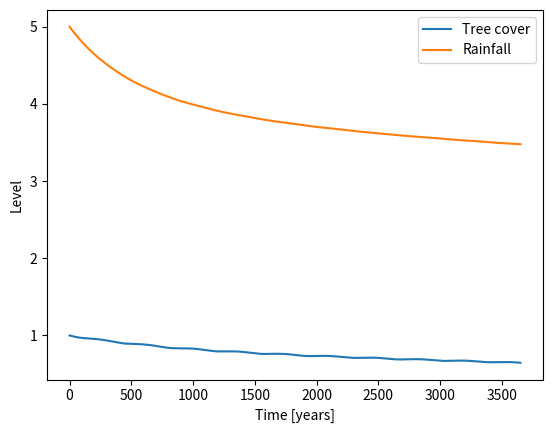

The matplotlib source for this figure:
from scipy.integrate import solve_ivp
import numpy as np
import matplotlib.pyplot as plt


R = 2         # Amount of rainfall [mm/day]
r_m = 0.3 / 365    # Maximum growth rate of tree cover [1/year]
h_R = 0.5 / 365    # Half-saturation constant for rainfall effect on growth [mm/day]
m_n = 0.15 / 365   # Natural mortality rate of trees [1/year]
h_n = 0.1     # Half-saturation constant for natural mortality
m_f = 0.11 / 365   # Mortality rate of trees due to external factors [1/year]
h_f = 0.6     # Half-saturation constant for external mortality factors
p = 7         # Hill coefficient for external mortality response
k = 0.9       # Carrying capacity of tree cover
b = 2         # Baseline tree reproduction rate [mm/day]
r_R = 1 /365     # Rainfall regeneration rate [1/year]

### New parameters
u_i = .08 / (10*365) #Temperature increase per day [0.08 degree/decade]
u_max = 25 + 273.15 # Maximum temperature increase [25 degree]
u_min = 263.15 
u_c = .1/365 # Maximum cut of tree cover per day [0.2/day]
A = 17.5
B = 280.65


def new_model(T0, R0):
    """
    Simulates the coupled tree cover-rainfall dynamics over time.
    
    Returns:
    T_arr : Array containing tree cover levels over time.
    """
    # Constant rainfall rate for the simulation
    R_const = 2

    # Growth rate of tree cover as a function of rainfall
    r = lambda x: r_m * x / (h_R + x)

    # Differential equation for tree cover growth
    def dTdt(t, y1, y2):
        return (r(y2) * y1 * (1 - y1 / k) - 
                m_n * y1 * h_n / (y1 + h_n) -
                m_f * y1 * (h_f ** p) / (y1 ** p + h_f ** p) - u_c * y1*(1 - U(t)/u_max) / (1 - u_min/u_max))

    # Differential equation for rainfall dynamics
    def dRdt(t, y1, y2):
        return r_R * ((R_const + b * y1 / k) - y2)

    def U(t):
        return A*np.cos(2*np.pi*t/365 - np.pi) + B + u_i*t

    # System of differential equations for tree cover and rainfall
    def dzdt(t, y):
        return [dTdt(t, *y), dRdt(t, *y)]

    # Array of initial rainfall levels for simulation

    nYear = 10
    # Time span for the simulation
    t_span = (0, nYear*365)
    # Time points at which to solve the system
    t_eval = np.linspace(t_span[0], t_span[1], nYear*365)


    sol = solve_ivp(fun=lambda t, y: dzdt(t, y), 
                            y0=[T0, R0], t_span=t_span, t_eval=t_eval, 
                            method='RK45')


    return t_eval, sol.y[0], sol.y[1]

t, T, R = new_model(1, 5)

plt.figure()
plt.plot(t, T, label='Tree cover')
plt.plot(t, R, label='Rainfall')
# plt.xticks(np.arange(0, 600*365, 365), np.arange(0, 600, 1))
# plt.plot(t, U, label='Rainfall')
plt.xlabel('Time [years]')
plt.ylabel('Level')
plt.legend()
plt.show()


